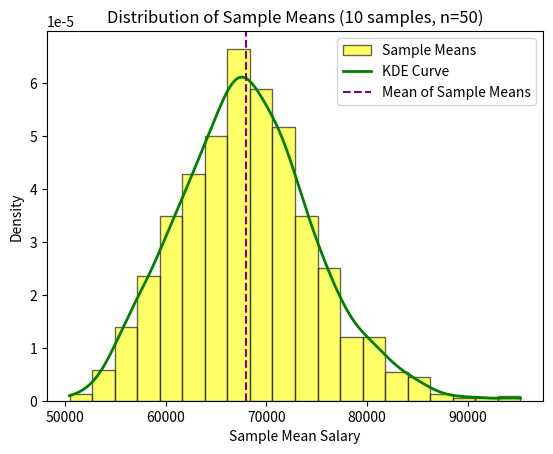

Recreate this plot in Python.
import numpy as np
import matplotlib.pyplot as plt
from scipy.stats import gaussian_kde
# Simulating a skewed salary distribution (lognormal for right skewness)
np.random.seed(42)
population_salaries = np.random.lognormal(mean=11, sigma=0.5, size=10000)  # Population
# Parameters for sampling
num_samples = 1000 # Only 10 samples
sample_size = 30   # Each sample has 50 engineers
sample_means = []  # Store mean salary of each sample
# Drawing random samples and computing sample means
for _ in range(num_samples):
    sample = np.random.choice(population_salaries, sample_size, replace=False)
    sample_means.append(np.mean(sample))
    #plt.hist(sample,bins=10)
    #plt.show()
#Plot histogram of sample means
plt.hist(sample_means, bins=20, density=True, color='yellow', edgecolor='black', alpha=0.6,
         label='Sample Means')
# KDE curve (smooth boundary line)
kde = gaussian_kde(sample_means)
x_vals = np.linspace(min(sample_means), max(sample_means), 200)
plt.plot(x_vals, kde(x_vals), color='green', linewidth=2, label='KDE Curve')
# Vertical lines: mean of sample means & population mean
plt.axvline(np.mean(sample_means), color='purple', linestyle='--', label='Mean of Sample Means')
#plt.axvline(np.mean(population_salaries), color='green', linestyle='--', label='Population Mean')

plt.title('Distribution of Sample Means (10 samples, n=50)')
plt.xlabel('Sample Mean Salary')
plt.ylabel('Density')
plt.legend()
plt.show()
